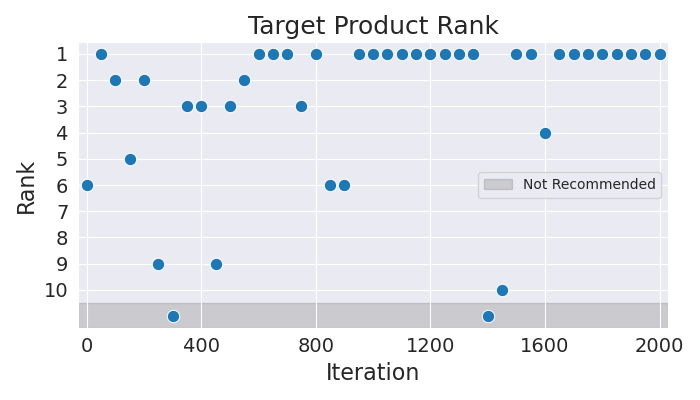

The table this chart was drawn from, first rows:
Iteration, Rank
0, 6
50, 1
100, 2
150, 5
200, 2
250, 9
300, 11
350, 3
400, 3
450, 9
500, 3
550, 2
600, 1
650, 1
700, 1
750, 3
800, 1
850, 6
900, 6
950, 1
1000, 1
1050, 1
1100, 1
1150, 1
1200, 1
1250, 1
1300, 1
1350, 1
1400, 11
1450, 10
1500, 1
1550, 1
1600, 4
1650, 1
1700, 1
1750, 1
1800, 1
1850, 1
1900, 1
1950, 1
2000, 1
